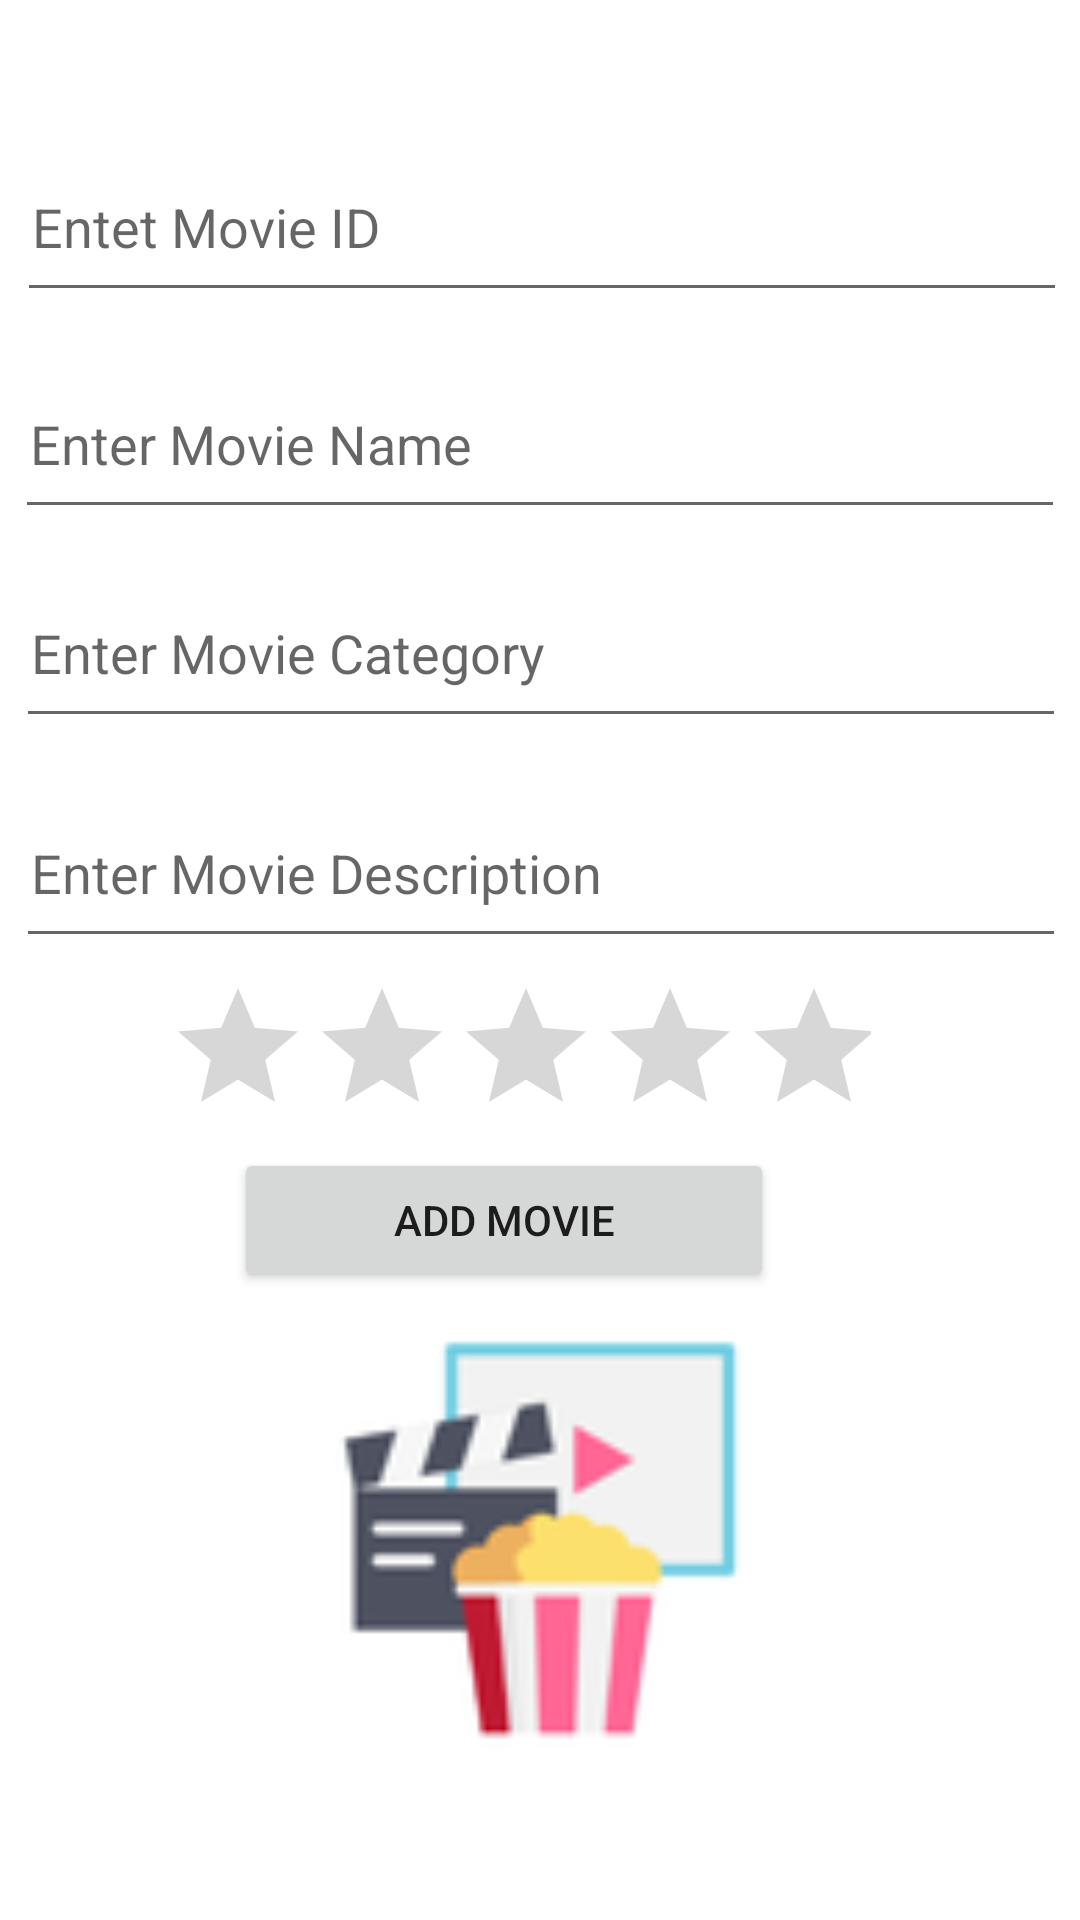

Produce the Android XML layout that renders to this screen, including the resource entries it uses.
<!-- AndroidManifest.xml: application theme Theme.MovePlayer -->
<!-- res/layout/activity_edit_movie.xml -->
<?xml version="1.0" encoding="utf-8"?>
<androidx.constraintlayout.widget.ConstraintLayout xmlns:android="http://schemas.android.com/apk/res/android"
    xmlns:app="http://schemas.android.com/apk/res-auto"
    xmlns:tools="http://schemas.android.com/tools"
    android:layout_width="match_parent"
    android:layout_height="match_parent"
    tools:context=".AddMovie">

    <ImageView
        android:id="@+id/imageView3"
        android:layout_width="match_parent"
        android:layout_height="match_parent"
        app:layout_constraintBottom_toBottomOf="parent"
        app:layout_constraintEnd_toEndOf="parent"
        app:layout_constraintHorizontal_bias="0.0"
        app:layout_constraintStart_toStartOf="parent"
        app:layout_constraintTop_toTopOf="parent"
        app:srcCompat="@drawable/film2" />
    <EditText
        android:id="@+id/idmovie"
        android:layout_width="350dp"
        android:layout_height="60dp"
        android:layout_margin="10dp"
        android:ems="10"
        android:hint="Entet Movie ID"
        android:inputType="number"
        android:paddingStart="5dp"
        app:layout_constraintBottom_toBottomOf="parent"
        app:layout_constraintEnd_toEndOf="parent"
        app:layout_constraintHorizontal_bias="0.459"
        app:layout_constraintStart_toStartOf="parent"
        app:layout_constraintTop_toTopOf="parent"
        app:layout_constraintVertical_bias="0.061" />

    <EditText
        android:id="@+id/namemovie"
        android:layout_width="350dp"
        android:layout_height="60dp"
        android:layout_margin="10dp"
        android:ems="10"
        android:hint="Enter Movie Name"
        android:inputType="textPersonName"
        android:paddingStart="5dp"
        app:layout_constraintBottom_toBottomOf="parent"
        app:layout_constraintEnd_toEndOf="parent"
        app:layout_constraintHorizontal_bias="0.508"
        app:layout_constraintStart_toStartOf="parent"
        app:layout_constraintTop_toTopOf="parent"
        app:layout_constraintVertical_bias="0.19" />

    <EditText
        android:id="@+id/moviedescription"
        android:layout_width="350dp"
        android:layout_height="60dp"
        android:layout_margin="10dp"
        android:ems="10"
        android:hint="Enter Movie Description"
        android:inputType="textPersonName"
        android:paddingStart="5dp"
        app:layout_constraintBottom_toBottomOf="parent"
        app:layout_constraintEnd_toEndOf="parent"
        app:layout_constraintHorizontal_bias="0.491"
        app:layout_constraintStart_toStartOf="parent"
        app:layout_constraintTop_toTopOf="parent"
        app:layout_constraintVertical_bias="0.445" />

    <EditText
        android:id="@+id/moviecategory"
        android:layout_width="350dp"
        android:layout_height="60dp"
        android:layout_margin="10dp"
        android:ems="10"
        android:hint="Enter Movie Category"
        android:inputType="textPersonName"
        android:paddingStart="5dp"
        app:layout_constraintBottom_toBottomOf="parent"
        app:layout_constraintEnd_toEndOf="parent"
        app:layout_constraintHorizontal_bias="0.475"
        app:layout_constraintStart_toStartOf="parent"
        app:layout_constraintTop_toTopOf="parent"
        app:layout_constraintVertical_bias="0.314" />

    <RatingBar
        android:id="@+id/ratingBar2"
        android:layout_width="wrap_content"
        android:layout_height="wrap_content"
        android:layout_margin="10dp"
        android:paddingStart="5dp"
        app:layout_constraintBottom_toBottomOf="parent"
        app:layout_constraintEnd_toEndOf="parent"
        app:layout_constraintHorizontal_bias="0.403"
        app:layout_constraintStart_toStartOf="parent"
        app:layout_constraintTop_toTopOf="parent"
        app:layout_constraintVertical_bias="0.56" />

    <Button
        android:id="@+id/addmovie"
        android:layout_width="180dp"
        android:layout_height="wrap_content"
        android:layout_margin="20dp"
        android:text="Add Movie"
        app:layout_constraintBottom_toBottomOf="parent"
        app:layout_constraintEnd_toEndOf="parent"
        app:layout_constraintHorizontal_bias="0.415"
        app:layout_constraintStart_toStartOf="parent"
        app:layout_constraintTop_toTopOf="parent"
        app:layout_constraintVertical_bias="0.657" />

</androidx.constraintlayout.widget.ConstraintLayout>
<!-- resources referenced by this layout -->
<resources>
  <!-- drawable film2: png bitmap (drawable, 6136 bytes) -->
  <style name="Theme.MovePlayer" parent="Theme.MaterialComponents.DayNight.DarkActionBar">
          
          <item name="colorPrimary">@color/purple_500</item>
          <item name="colorPrimaryVariant">@color/purple_700</item>
          <item name="colorOnPrimary">@color/white</item>
          
          <item name="colorSecondary">@color/teal_200</item>
          <item name="colorSecondaryVariant">@color/teal_700</item>
          <item name="colorOnSecondary">@color/black</item>
          
          <item name="android:statusBarColor" tools:targetApi="l">?attr/colorPrimaryVariant</item>
          
      </style>
  <color name="purple_500">#6173DA</color>
  <color name="purple_700">#636F91</color>
  <color name="white">#FFFFFFFF</color>
  <color name="teal_200">#FF03DAC5</color>
  <color name="teal_700">#FF018786</color>
  <color name="black">#FF000000</color>
</resources>
